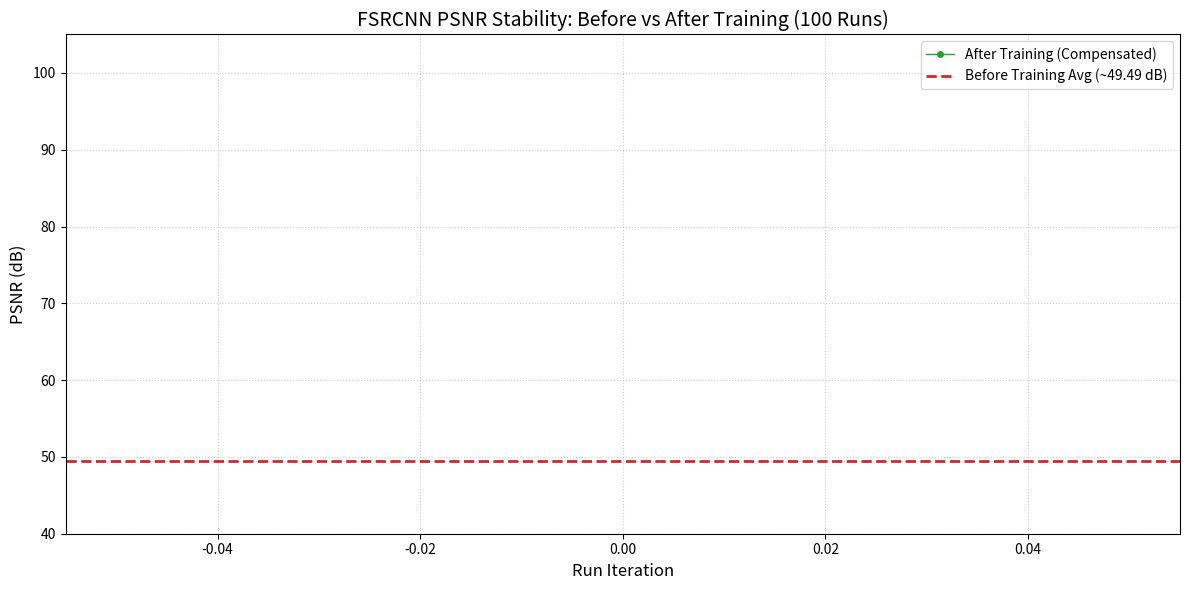

This chart was generated by the following Python code:
import matplotlib.pyplot as plt
import numpy as np

import os

# Data Loading Logic
def load_psnr(filename):
    if not os.path.exists(filename):
        print(f"Warning: {filename} not found. Using empty data.")
        return []
    with open(filename, 'r') as f:
        return [float(line.strip()) for line in f if line.strip()]

psnr_trained = load_psnr('results/psnr_trained.txt')
psnr_original = load_psnr('results/psnr_original.txt')

# Baseline (Before Training) average
if psnr_original:
    baseline_avg = sum(psnr_original) / len(psnr_original)
else:
    baseline_avg = 49.49  # Fallback

plt.figure(figsize=(12, 6))

# Get actual number of iterations
num_iterations = len(psnr_trained)
x_range = range(1, num_iterations + 1)

# Plot Compensated data
plt.plot(x_range, psnr_trained, color='#2ca02c', marker='o', markersize=4, linestyle='-', linewidth=1, label='After Training (Compensated)')

# Plot Baseline average line
plt.axhline(y=baseline_avg, color='#d62728', linestyle='--', linewidth=2, label=f'Before Training Avg (~{baseline_avg:.2f} dB)')

# Fill area below baseline to highlight improvement
plt.fill_between(x_range, baseline_avg, psnr_trained, where=(np.array(psnr_trained) > baseline_avg), color='#2ca02c', alpha=0.1)

# Annotate the worst case
if psnr_trained:
    min_idx = np.argmin(psnr_trained)
    min_val = psnr_trained[min_idx]
    plt.annotate(f'Worst Case (Run {min_idx + 1})\n{min_val:.2f} dB', 
                 xy=(min_idx + 1, min_val), xytext=(min_idx + 1, min_val - 10),
                 arrowprops=dict(facecolor='black', shrink=0.05, width=1, headwidth=8))

plt.title('FSRCNN PSNR Stability: Before vs After Training (100 Runs)', fontsize=14)
plt.xlabel('Run Iteration', fontsize=12)
plt.ylabel('PSNR (dB)', fontsize=12)
plt.grid(True, linestyle=':', alpha=0.6)
plt.legend(loc='upper right')

# Set y-axis to show the clear gap
plt.ylim(40, 105)

plt.tight_layout()
plt.savefig('psnr_stability_analysis.png')
print("Graph saved as psnr_stability_analysis.png")
